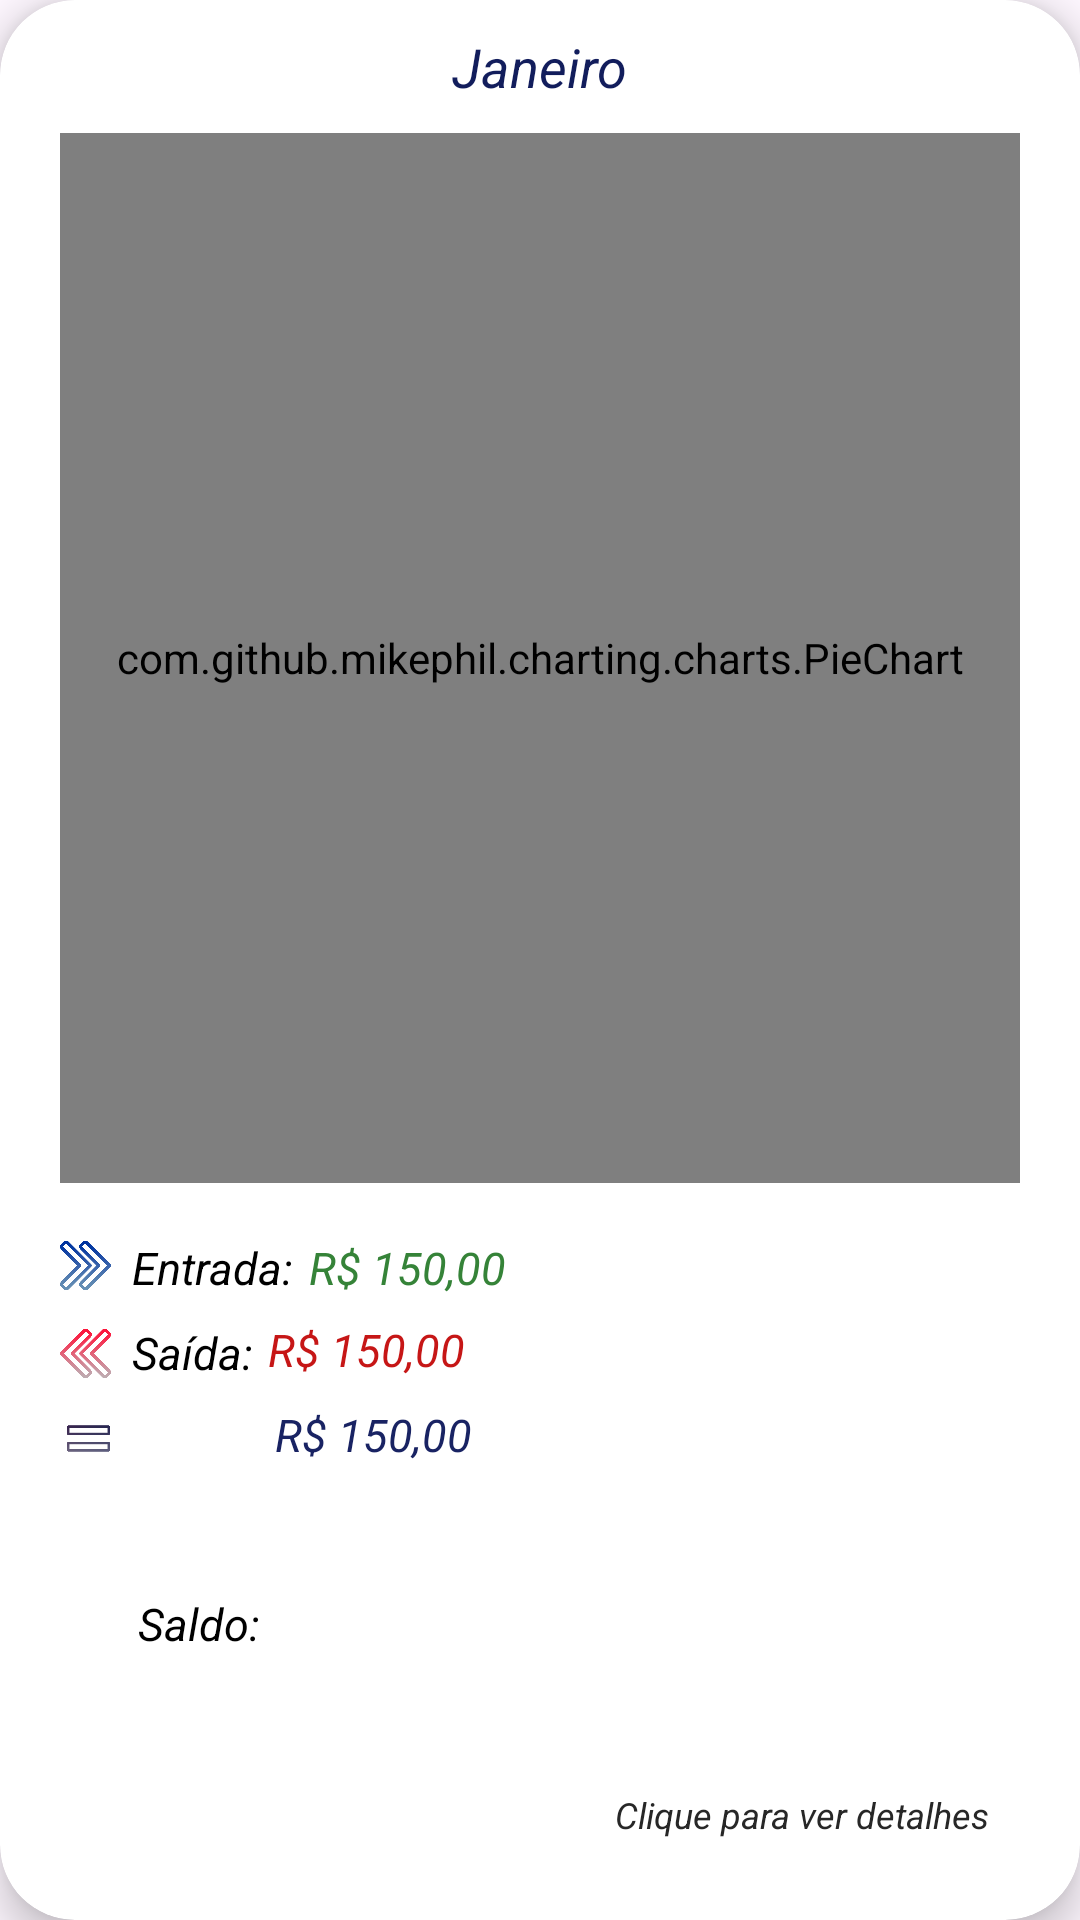

Reconstruct the res/layout file that produces this screen, plus the resources it refers to.
<!-- AndroidManifest.xml: application theme Theme.ControleDeGastos -->
<!-- res/layout/adapterlayoutmonth.xml -->
<?xml version="1.0" encoding="utf-8"?>
<androidx.cardview.widget.CardView
    xmlns:android="http://schemas.android.com/apk/res/android"
    xmlns:app="http://schemas.android.com/apk/res-auto"
    xmlns:tools="http://schemas.android.com/tools"
    android:id="@+id/cardViewadapter"
    android:layout_width="match_parent"
    android:layout_height="wrap_content"
    android:layout_margin="8dp"
    app:cardCornerRadius="25dp"
    app:cardElevation="8dp">

        <androidx.constraintlayout.widget.ConstraintLayout
            android:layout_width="match_parent"
            android:layout_height="match_parent">

            <TextView
                android:id="@+id/text_Inflow"
                android:layout_width="wrap_content"
                android:layout_height="wrap_content"
                android:layout_marginStart="5dp"
                android:layout_marginTop="18dp"
                android:text="R$ 150,00"
                android:textColor="#358338"
                android:textSize="15sp"
                android:textStyle="italic"
                app:layout_constraintStart_toEndOf="@+id/textView3"
                app:layout_constraintTop_toBottomOf="@+id/pie_Chart" />


            <TextView
                android:id="@+id/textViewMonth"
                android:layout_width="wrap_content"
                android:layout_height="wrap_content"
                android:layout_marginTop="10dp"
                android:text="Janeiro"
                android:textColor="#121D5C"
                android:textSize="18sp"
                android:textStyle="italic"
                app:layout_constraintEnd_toEndOf="parent"
                app:layout_constraintStart_toStartOf="parent"
                app:layout_constraintTop_toTopOf="parent" />

            <TextView
                android:id="@+id/textView3"
                android:layout_width="wrap_content"
                android:layout_height="wrap_content"
                android:layout_marginStart="7dp"
                android:layout_marginTop="18dp"
                android:text="Entrada:"
                android:textColor="#000000"
                android:textSize="15sp"
                android:textStyle="italic"
                app:layout_constraintStart_toEndOf="@+id/imageView"
                app:layout_constraintTop_toBottomOf="@+id/pie_Chart" />

            <TextView
                android:id="@+id/textView4"
                android:layout_width="wrap_content"
                android:layout_height="wrap_content"
                android:layout_marginStart="7dp"
                android:layout_marginTop="8dp"
                android:text="Saída:"
                android:textColor="#000000"
                android:textSize="15sp"
                android:textStyle="italic"
                app:layout_constraintStart_toEndOf="@+id/imageView2"
                app:layout_constraintTop_toBottomOf="@+id/textView3" />

            <TextView
                android:id="@+id/textView10"
                android:layout_width="wrap_content"
                android:layout_height="wrap_content"
                android:layout_marginStart="7dp"
                android:layout_marginTop="8dp"
                android:layout_marginBottom="27dp"
                android:text="Saldo:"
                android:textColor="#000000"
                android:textSize="15sp"
                android:textStyle="italic"
                app:layout_constraintBottom_toBottomOf="parent"
                app:layout_constraintStart_toEndOf="@+id/imageView3"
                app:layout_constraintTop_toBottomOf="@+id/textView4" />

            <TextView
                android:id="@+id/text_Outflow"
                android:layout_width="wrap_content"
                android:layout_height="wrap_content"
                android:layout_marginStart="5dp"
                android:layout_marginTop="7dp"
                android:text="R$ 150,00"
                android:textColor="#C61616"
                android:textSize="15sp"
                android:textStyle="italic"
                app:layout_constraintStart_toEndOf="@+id/textView4"
                app:layout_constraintTop_toBottomOf="@+id/textView3" />

            <TextView
                android:id="@+id/text_Balance"
                android:layout_width="wrap_content"
                android:layout_height="wrap_content"
                android:layout_marginStart="5dp"
                android:layout_marginTop="7dp"
                android:text="R$ 150,00"
                android:textColor="#192363"
                android:textSize="15sp"
                android:textStyle="italic"
                app:layout_constraintStart_toEndOf="@+id/textView10"
                app:layout_constraintTop_toBottomOf="@+id/textView4" />

            <ImageView
                android:id="@+id/imageView"
                android:layout_width="17dp"
                android:layout_height="17dp"
                android:layout_marginStart="20dp"
                android:layout_marginTop="19dp"
                app:layout_constraintStart_toStartOf="parent"
                app:layout_constraintTop_toBottomOf="@+id/pie_Chart"
                app:srcCompat="@drawable/arrowiconinflow" />

            <ImageView
                android:id="@+id/imageView2"
                android:layout_width="17dp"
                android:layout_height="17dp"
                android:layout_marginStart="20dp"
                android:layout_marginTop="10dp"
                app:layout_constraintStart_toStartOf="parent"
                app:layout_constraintTop_toBottomOf="@+id/textView3"
                app:srcCompat="@drawable/arrowiconoutflow" />

            <ImageView
                android:id="@+id/imageView3"
                android:layout_width="19dp"
                android:layout_height="19dp"
                android:layout_marginStart="20dp"
                android:layout_marginTop="9dp"
                app:layout_constraintStart_toStartOf="parent"
                app:layout_constraintTop_toBottomOf="@+id/textView4"
                app:srcCompat="@drawable/equalicon" />


            <com.github.mikephil.charting.charts.PieChart
                android:id="@+id/pie_Chart"
                android:layout_width="match_parent"
                android:layout_height="350dp"
                android:layout_marginStart="20dp"
                android:layout_marginTop="10dp"
                android:layout_marginEnd="20dp"
                app:layout_constraintEnd_toEndOf="parent"
                app:layout_constraintStart_toStartOf="parent"
                app:layout_constraintTop_toBottomOf="@+id/textViewMonth">

            </com.github.mikephil.charting.charts.PieChart>

            <TextView
                android:id="@+id/textView_details"
                android:layout_width="wrap_content"
                android:layout_height="wrap_content"
                android:layout_marginEnd="30dp"
                android:layout_marginBottom="27dp"
                android:text="Clique para ver detalhes"
                android:textColor="#272727"
                android:textSize="12sp"
                android:textStyle="italic"
                app:layout_constraintBottom_toBottomOf="parent"
                app:layout_constraintEnd_toEndOf="parent" />


        </androidx.constraintlayout.widget.ConstraintLayout>

    </androidx.cardview.widget.CardView>
<!-- resources referenced by this layout -->
<resources>
  <!-- drawable arrowiconinflow: png bitmap (drawable, 41436 bytes) -->
  <!-- drawable arrowiconoutflow: png bitmap (drawable, 23373 bytes) -->
  <!-- drawable equalicon: png bitmap (drawable, 7875 bytes) -->
  <style name="Theme.ControleDeGastos" parent="Base.Theme.ControleDeGastos" />
  <style name="Base.Theme.ControleDeGastos" parent="Theme.Material3.Light.NoActionBar">
          
  
          <item name="android:windowLightStatusBar">true</item>
          <item name="android:windowDrawsSystemBarBackgrounds">true</item>
  
          <item name="colorPrimary">@color/black</item>
          <item name="colorPrimaryVariant">@color/white</item>
          <item name="colorOnPrimary">@color/white</item>
  
          <item name="colorSecondary">@color/black</item>
          <item name="colorSecondaryVariant">@color/white</item>
          <item name="colorOnSecondary">@color/white</item>
          
  
      </style>
  <color name="black">#FF000000</color>
  <color name="white">#FFFFFFFF</color>
</resources>
